Run: headless pygame with SDL's dummy video driver; simulated clock (each Clock.tick advances the game by its frame time, no real sleeping); random seed 0; keys injected as events and as key.get_pressed() state; no mouse input.
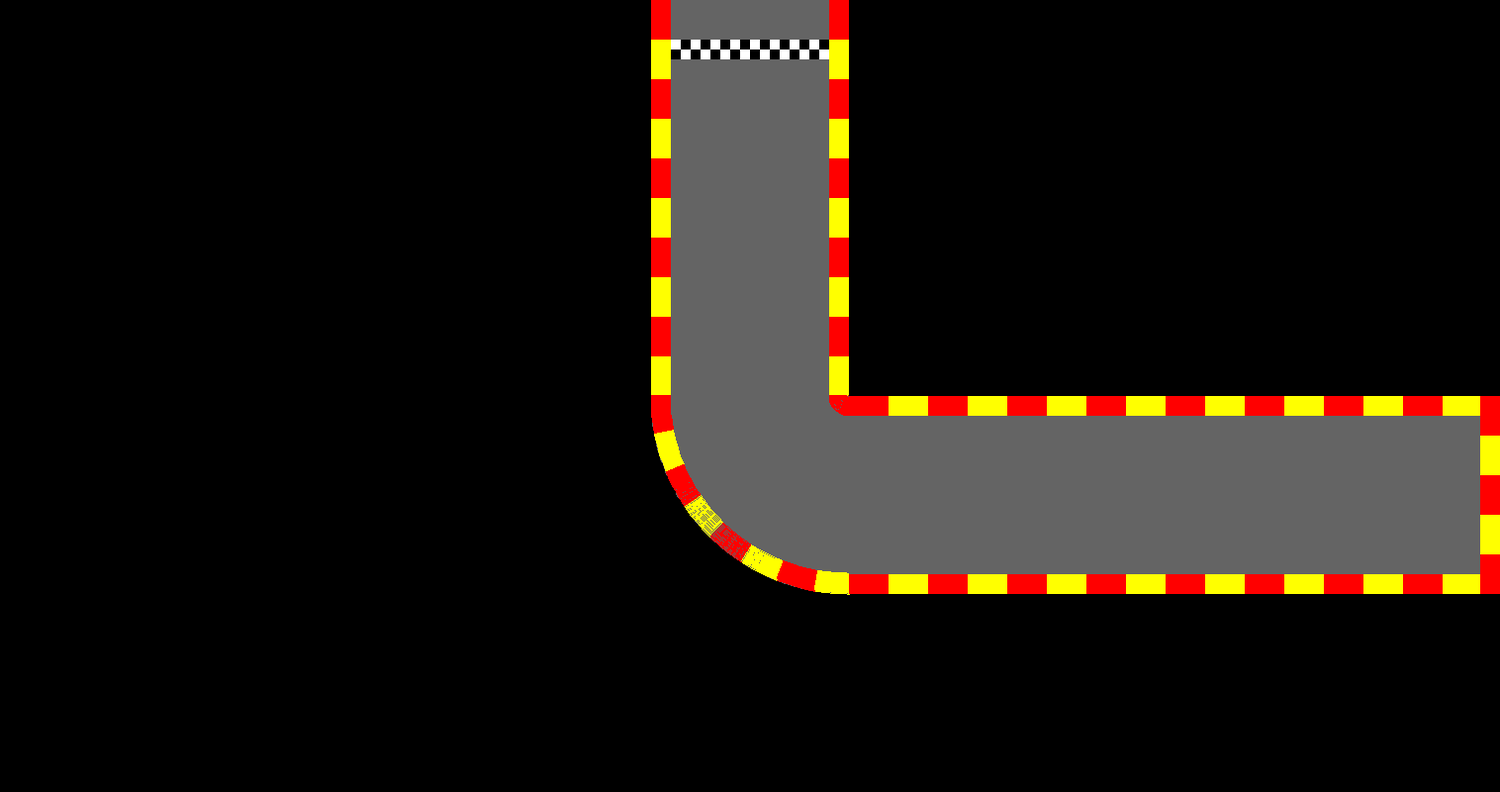
Frame 1 of 4 · flips 1–60 · no input
Frame 2 of 4 · flips 61–180 · tapped SPACE, RETURN · held RIGHT (→), D · screen unchanged from frame 1, image omitted
Frame 3 of 4 · flips 181–300 · held DOWN (↓), S · screen unchanged from frame 2, image omitted
Frame 4 of 4 · flips 301–420 · held LEFT (←), A, UP (↑), W · screen unchanged from frame 3, image omitted

The pygame program that drew these frames:

import pygame
import math

# 画布和赛道参数
WIDTH, HEIGHT = 1516, 800
TRACK_WIDTH = 200
LANE_WIDTH = 20
CENTER_X = WIDTH // 2
TURN_RADIUS = 200  # 弯道外圈半径
TURN_CENTER_OFFSET = TURN_RADIUS - TRACK_WIDTH // 2  # 圆心相对直线中心的偏移
TURN_ARC_ANGLE = 90  # 90度转弯

def draw_ring_sector(win, color, center, r_outer, r_inner, angle_start, angle_end, step=1):
    # 画圆环扇形（用于填充弯道赛道，彻底盖住黑点）
    points = []
    # 外圈
    for a in range(angle_start, angle_end+1, step):
        rad = math.radians(a)
        x = center[0] + r_outer * math.cos(rad)
        y = center[1] + r_outer * math.sin(rad)
        points.append((x, y))
    # 内圈（反向）
    for a in range(angle_end, angle_start-1, -step):
        rad = math.radians(a)
        x = center[0] + r_inner * math.cos(rad)
        y = center[1] + r_inner * math.sin(rad)
        points.append((x, y))
    pygame.draw.polygon(win, color, points)

def draw_track(win):
    BLACK = (0, 0, 0)
    GRAY = (100, 100, 100)
    RED = (255, 0, 0)
    YELLOW = (255, 255, 0)
    WHITE = (255, 255, 255)

    win.fill(BLACK)

    vertical_height = HEIGHT // 2

    # -------- 垂直部分 --------
 
    pygame.draw.rect(win, GRAY, (CENTER_X - TRACK_WIDTH//2, 0,
                                 TRACK_WIDTH, vertical_height))
    for i in range(0, vertical_height, 40):
        color = RED if (i // 40) % 2 == 0 else YELLOW
        pygame.draw.rect(win, color, (CENTER_X - TRACK_WIDTH//2, i, LANE_WIDTH, 40))
        pygame.draw.rect(win, color, (CENTER_X + TRACK_WIDTH//2 - LANE_WIDTH, i, LANE_WIDTH, 40))

    # -------- 圆弧弯道部分（用多边形填充灰色赛道和绿色内道） --------
    arc_center_x = CENTER_X + TURN_CENTER_OFFSET
    arc_center_y = vertical_height
    outer_radius = TURN_RADIUS
    inner_radius = TURN_RADIUS - TRACK_WIDTH
    arc_radius_inner = TURN_RADIUS - TRACK_WIDTH + LANE_WIDTH

    # 灰色赛道圆环填充（彻底盖住黑点）
    draw_ring_sector(win, GRAY, (arc_center_x, arc_center_y),outer_radius, inner_radius, 90, 180, step=1)


    # 内侧红黄护栏
    arc_rect_inner = [
        arc_center_x - arc_radius_inner,
        arc_center_y - arc_radius_inner,
        2 * arc_radius_inner,
        2 * arc_radius_inner
    ]
    arc_len_inner = int(arc_radius_inner * math.radians(TURN_ARC_ANGLE))
    for i in range(0, arc_len_inner, 40):
        color = RED if (i // 40) % 2 == 0 else YELLOW
        angle1 = math.radians(180) + (math.radians(90) * (i / arc_len_inner))
        angle2 = math.radians(180) + (math.radians(90) * ((i + 40) / arc_len_inner))
        pygame.draw.arc(win, color, arc_rect_inner, angle1, min(angle2, math.radians(270)), LANE_WIDTH)

    # 外侧红黄护栏
    arc_rect_outer = [
        arc_center_x - outer_radius,
        arc_center_y - outer_radius,
        2 * outer_radius,
        2 * outer_radius
    ]
    arc_len_outer = int(outer_radius * math.radians(TURN_ARC_ANGLE))
    for i in range(0, arc_len_outer, 40):
        color = RED if (i // 40) % 2 == 0 else YELLOW
        angle1 = math.radians(180) + (math.radians(90) * (i / arc_len_outer))
        angle2 = math.radians(180) + (math.radians(90) * ((i + 40) / arc_len_outer))
        pygame.draw.arc(win, color, arc_rect_outer, angle1, min(angle2, math.radians(270)), LANE_WIDTH)

    # -------- 水平直线部分（仅右侧延长到窗口边缘） --------
    horizontal_start_x = arc_center_x
    horizontal_start_y = arc_center_y + TURN_RADIUS - TRACK_WIDTH

    # 灰色赛道（右侧延长到窗口边缘）
    pygame.draw.rect(win, GRAY, (horizontal_start_x, horizontal_start_y,
                                 WIDTH - horizontal_start_x, TRACK_WIDTH))

    # 上红黄护栏（右侧延长部分）
    for i in range(0, WIDTH - horizontal_start_x, 40):
        color = RED if (i // 40) % 2 == 0 else YELLOW
        pygame.draw.rect(win, color, (horizontal_start_x + i, horizontal_start_y, 40, LANE_WIDTH))
    # 下红黄护栏（右侧延长部分）
    for i in range(0, WIDTH - horizontal_start_x, 40):
        color = RED if (i // 40) % 2 == 0 else YELLOW
        pygame.draw.rect(win, color, (horizontal_start_x + i, horizontal_start_y + TRACK_WIDTH - LANE_WIDTH, 40, LANE_WIDTH))

    # -------- 水平赛道右端封口红黄护栏（竖向条纹，彻底封闭赛道右端） --------
    end_x = WIDTH - LANE_WIDTH
    for j in range(0, TRACK_WIDTH, 40):
        color = RED if (j // 40) % 2 == 0 else YELLOW
        seg_h = min(40, TRACK_WIDTH - j)
        pygame.draw.rect(win, color, (end_x, horizontal_start_y + j, LANE_WIDTH, seg_h))

    # -------- 黑白格终点线 --------
    finish_line_y = 40
    square_size = 10
    start_x = CENTER_X - TRACK_WIDTH//2 + LANE_WIDTH
    end_x = CENTER_X + TRACK_WIDTH//2 - LANE_WIDTH
    for row in range(2):  # 两行
        for i, x in enumerate(range(start_x, end_x, square_size)):
            color = WHITE if (i + row) % 2 == 0 else BLACK
            pygame.draw.rect(win, color, (x, finish_line_y + row * square_size, square_size, square_size))

def draw(win, car):
    draw_track(win)
    car.draw(win)
    pygame.display.update()


if __name__ == "__main__":
    pygame.init()
    win = pygame.display.set_mode((WIDTH, HEIGHT))
    pygame.display.set_caption("90° Turn Track")

    running = True
    while running:
        for event in pygame.event.get():
            if event.type == pygame.QUIT:
                running = False

        draw_track(win)
        pygame.display.update()
